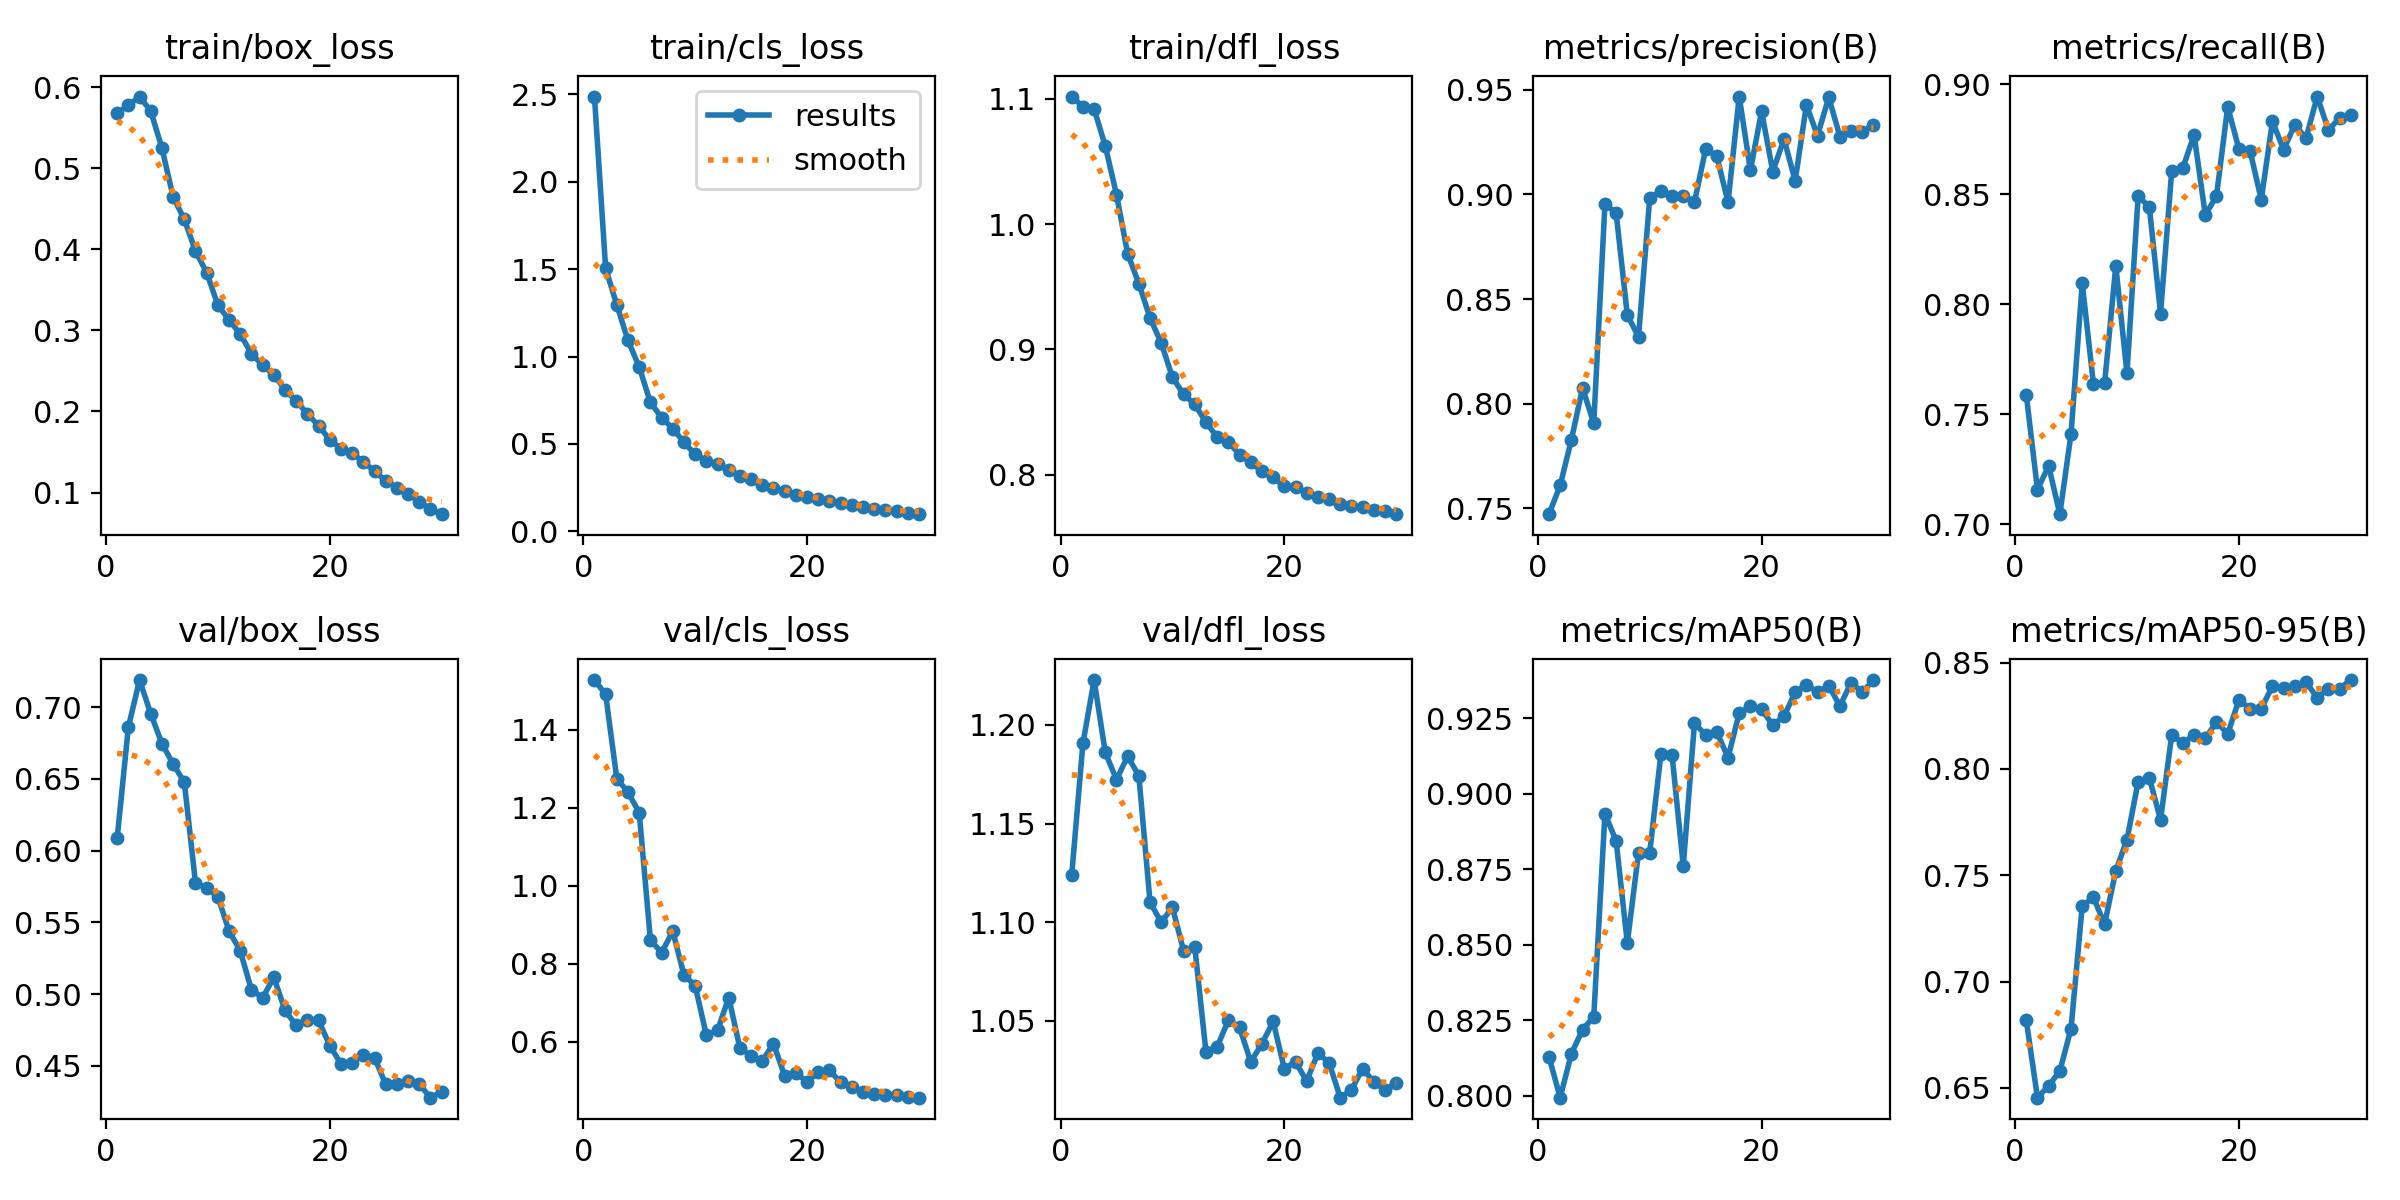

Source data for this figure (header and first rows):
epoch, time, train/box_loss, train/cls_loss, train/dfl_loss, metrics/precision(B), metrics/recall(B), metrics/mAP50(B), metrics/mAP50-95(B), val/box_loss, val/cls_loss, val/dfl_loss, lr/pg0, lr/pg1, lr/pg2
1, 37.45, 0.5679, 2.488, 1.102, 0.7473, 0.759, 0.8129, 0.6818, 0.6086, 1.527, 1.124, 0.0003308, 0.0003308, 0.0003308
2, 73.76, 0.5776, 1.505, 1.094, 0.761, 0.7158, 0.7994, 0.6454, 0.686, 1.491, 1.191, 0.0006422, 0.0006422, 0.0006422
3, 106.6, 0.5884, 1.295, 1.092, 0.7828, 0.7266, 0.814, 0.6509, 0.7188, 1.274, 1.223, 0.0009316, 0.0009316, 0.0009316
4, 139.2, 0.5705, 1.092, 1.062, 0.8075, 0.7047, 0.8219, 0.6579, 0.6953, 1.24, 1.186, 0.000901, 0.000901, 0.000901
5, 171.9, 0.5249, 0.9406, 1.024, 0.7907, 0.7411, 0.8262, 0.6778, 0.6745, 1.187, 1.172, 0.000868, 0.000868, 0.000868
6, 204.6, 0.4647, 0.7381, 0.9762, 0.8953, 0.8096, 0.8935, 0.7355, 0.6603, 0.861, 1.184, 0.000835, 0.000835, 0.000835
7, 237.7, 0.437, 0.6511, 0.9524, 0.8911, 0.7639, 0.8844, 0.7396, 0.6476, 0.8285, 1.174, 0.000802, 0.000802, 0.000802
8, 270, 0.3978, 0.5882, 0.9251, 0.8423, 0.7641, 0.8507, 0.727, 0.5775, 0.8834, 1.11, 0.000769, 0.000769, 0.000769
9, 303.8, 0.3712, 0.5104, 0.905, 0.832, 0.8175, 0.8805, 0.752, 0.574, 0.7714, 1.1, 0.000736, 0.000736, 0.000736
10, 337.1, 0.3312, 0.44, 0.8778, 0.8981, 0.7686, 0.8806, 0.7667, 0.5678, 0.7441, 1.108, 0.000703, 0.000703, 0.000703
11, 369.8, 0.3129, 0.4043, 0.8639, 0.9016, 0.8494, 0.9132, 0.794, 0.5439, 0.6173, 1.085, 0.00067, 0.00067, 0.00067
12, 402.3, 0.2954, 0.3828, 0.8561, 0.8993, 0.8441, 0.9127, 0.7958, 0.5302, 0.6295, 1.087, 0.000637, 0.000637, 0.000637
13, 434.8, 0.2713, 0.3493, 0.8417, 0.8991, 0.7958, 0.8761, 0.776, 0.5029, 0.7136, 1.034, 0.000604, 0.000604, 0.000604
14, 467.4, 0.2571, 0.3194, 0.83, 0.8962, 0.8607, 0.9234, 0.816, 0.4975, 0.5843, 1.037, 0.000571, 0.000571, 0.000571
15, 500, 0.2455, 0.2973, 0.8262, 0.9215, 0.8621, 0.9195, 0.8122, 0.5117, 0.5645, 1.05, 0.000538, 0.000538, 0.000538
16, 533.1, 0.2268, 0.2639, 0.8157, 0.9182, 0.877, 0.9205, 0.8159, 0.4887, 0.5513, 1.047, 0.000505, 0.000505, 0.000505
17, 567, 0.2131, 0.2461, 0.8098, 0.8962, 0.8406, 0.912, 0.8143, 0.4782, 0.5952, 1.029, 0.000472, 0.000472, 0.000472
18, 600.1, 0.1971, 0.2336, 0.8027, 0.9467, 0.8493, 0.9268, 0.8221, 0.4822, 0.5131, 1.038, 0.000439, 0.000439, 0.000439
19, 633.7, 0.1824, 0.209, 0.7977, 0.9115, 0.8897, 0.9292, 0.8164, 0.4816, 0.5202, 1.05, 0.000406, 0.000406, 0.000406
20, 666.5, 0.1652, 0.1948, 0.7906, 0.9396, 0.8707, 0.928, 0.8323, 0.4642, 0.4974, 1.026, 0.000373, 0.000373, 0.000373
21, 702.4, 0.1542, 0.1825, 0.7899, 0.9109, 0.8697, 0.9228, 0.8283, 0.4513, 0.5221, 1.029, 0.00034, 0.00034, 0.00034
22, 736.9, 0.1485, 0.1746, 0.7851, 0.9264, 0.8476, 0.9257, 0.8284, 0.4522, 0.5268, 1.02, 0.000307, 0.000307, 0.000307
23, 771.2, 0.138, 0.1635, 0.7824, 0.9065, 0.8831, 0.9337, 0.8389, 0.4578, 0.4968, 1.034, 0.000274, 0.000274, 0.000274
24, 803.8, 0.1263, 0.1527, 0.7808, 0.9426, 0.8703, 0.9362, 0.8379, 0.4557, 0.4835, 1.029, 0.000241, 0.000241, 0.000241
25, 836.6, 0.1144, 0.1393, 0.7764, 0.928, 0.8817, 0.9336, 0.8387, 0.4371, 0.4727, 1.011, 0.000208, 0.000208, 0.000208
26, 869.7, 0.106, 0.1284, 0.7749, 0.9463, 0.8754, 0.9358, 0.8409, 0.4373, 0.4674, 1.015, 0.000175, 0.000175, 0.000175
27, 902.3, 0.09807, 0.1213, 0.7743, 0.9276, 0.8944, 0.9291, 0.8334, 0.4393, 0.4639, 1.026, 0.000142, 0.000142, 0.000142
28, 935.1, 0.08897, 0.1158, 0.7717, 0.9304, 0.8793, 0.9369, 0.8377, 0.4372, 0.4644, 1.019, 0.000109, 0.000109, 0.000109
29, 968, 0.07925, 0.1049, 0.7709, 0.93, 0.8846, 0.9337, 0.8377, 0.4279, 0.4599, 1.015, 7.6e-05, 7.6e-05, 7.6e-05
30, 1003, 0.07336, 0.09846, 0.7684, 0.933, 0.886, 0.9377, 0.8418, 0.432, 0.457, 1.019, 4.3e-05, 4.3e-05, 4.3e-05
